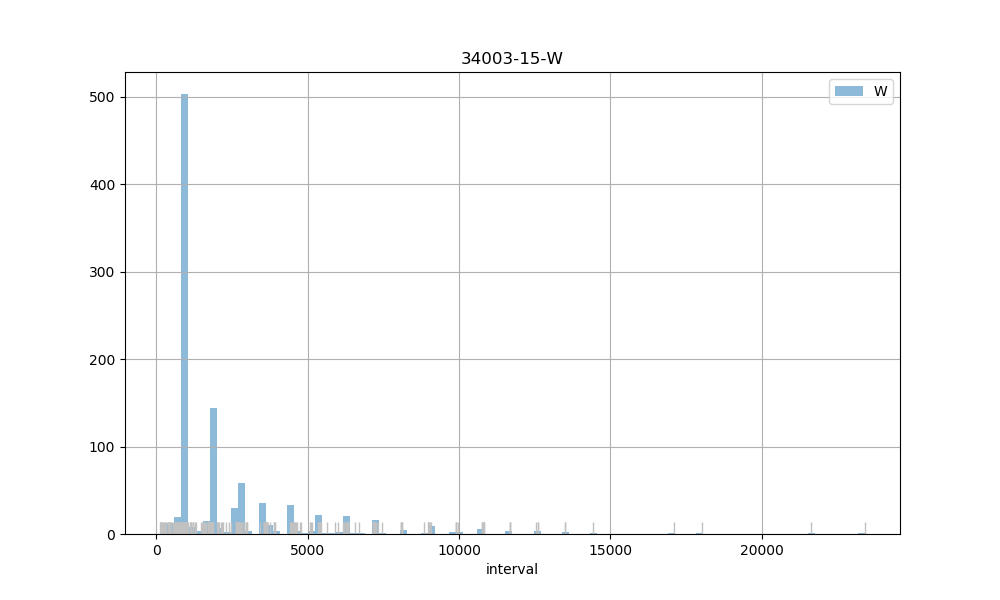

Data behind this chart, as committed beside it:
count, 1010.00
mean, 2227
std, 2455
min, 129
25%, 898
50%, 942
75%, 2693
max, 23412
